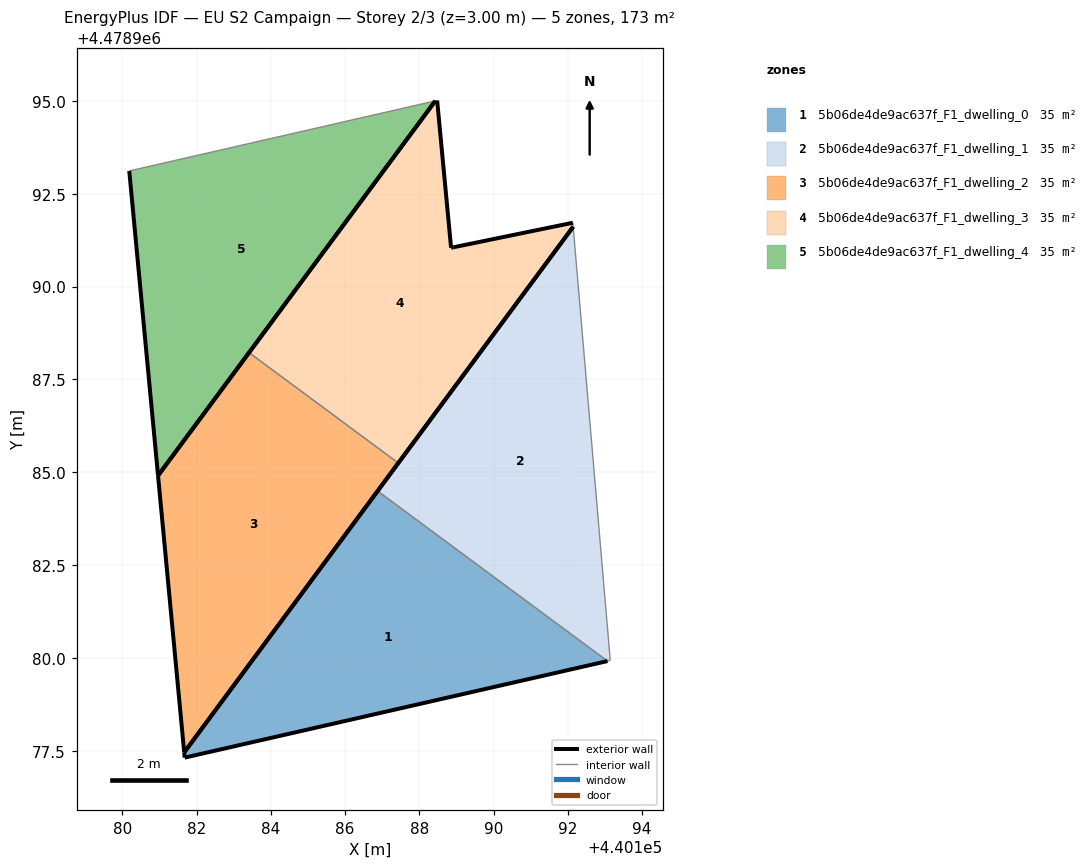
=== STOREY PLAN SPEC (per zone: floor XY polygon, exterior-wall plan segments, windows/doors) ===
zone 1: 5b06de4de9ac637f_F1_dwelling_0  (34.5 m²)
  floor: (440193.07, 4478979.92) (440186.88, 4478984.50) (440181.67, 4478977.46) (440181.68, 4478977.32)
  exterior wall: (440193.07, 4478979.92) – (440181.68, 4478977.32)  [11.7 m]
  exterior wall: (440181.68, 4478977.32) – (440181.67, 4478977.46)  [0.1 m]
  exterior wall: (440181.67, 4478977.46) – (440186.88, 4478984.50)  [8.8 m]
  interior walls: 1
zone 2: 5b06de4de9ac637f_F1_dwelling_1  (34.5 m²)
  floor: (440193.14, 4478979.93) (440192.14, 4478991.61) (440186.88, 4478984.50) (440193.07, 4478979.92)
  exterior wall: (440186.88, 4478984.50) – (440192.14, 4478991.61)  [8.9 m]
  interior walls: 3
zone 3: 5b06de4de9ac637f_F1_dwelling_2  (34.5 m²)
  floor: (440181.67, 4478977.46) (440187.43, 4478985.25) (440183.41, 4478988.22) (440180.96, 4478984.91)
  exterior wall: (440180.96, 4478984.91) – (440183.41, 4478988.22)  [4.1 m]
  exterior wall: (440187.43, 4478985.25) – (440181.67, 4478977.46)  [9.7 m]
  exterior wall: (440181.67, 4478977.46) – (440180.96, 4478984.91)  [7.5 m]
  interior walls: 1
zone 4: 5b06de4de9ac637f_F1_dwelling_3  (34.5 m²)
  floor: (440187.43, 4478985.25) (440192.14, 4478991.61) (440192.13, 4478991.72) (440188.91, 4478991.06) (440188.85, 4478991.04) (440188.48, 4478995.01) (440188.43, 4478995.00) (440183.41, 4478988.22)
  exterior wall: (440192.14, 4478991.61) – (440187.43, 4478985.25)  [7.9 m]
  exterior wall: (440183.41, 4478988.22) – (440188.43, 4478995.00)  [8.4 m]
  exterior wall: (440188.48, 4478995.01) – (440188.85, 4478991.04)  [4.0 m]
  exterior wall: (440188.85, 4478991.04) – (440188.91, 4478991.06)  [0.1 m]
  exterior wall: (440188.91, 4478991.06) – (440192.13, 4478991.72)  [3.3 m]
  interior walls: 3
zone 5: 5b06de4de9ac637f_F1_dwelling_4  (34.5 m²)
  floor: (440180.96, 4478984.91) (440188.43, 4478995.00) (440180.19, 4478993.11)
  exterior wall: (440180.96, 4478984.91) – (440180.19, 4478993.11)  [8.2 m]
  exterior wall: (440188.43, 4478995.00) – (440180.96, 4478984.91)  [12.6 m]
  interior walls: 1

=== DERIVED (storey summary) ===
Building: EU S2 Campaign
Storey: 2 of 3  (floor level z = 3.00 m)
Storey gross floor area: 172.7 m²
Zones on this storey: 5
  - 5b06de4de9ac637f_F1_dwelling_0: floor 34.5 m²; exterior wall 20.6 m (61.7 m²); WWR 0.0%
  - 5b06de4de9ac637f_F1_dwelling_1: floor 34.5 m²; exterior wall 8.9 m (26.6 m²); WWR 0.0%
  - 5b06de4de9ac637f_F1_dwelling_2: floor 34.5 m²; exterior wall 21.3 m (63.9 m²); WWR 0.0%
  - 5b06de4de9ac637f_F1_dwelling_3: floor 34.5 m²; exterior wall 23.7 m (71.0 m²); WWR 0.0%
  - 5b06de4de9ac637f_F1_dwelling_4: floor 34.5 m²; exterior wall 20.8 m (62.4 m²); WWR 0.0%
Zone adjacency (shared interzone walls):
  - 5b06de4de9ac637f_F1_dwelling_0 ↔ 5b06de4de9ac637f_F1_dwelling_1
  - 5b06de4de9ac637f_F1_dwelling_2 ↔ 5b06de4de9ac637f_F1_dwelling_3